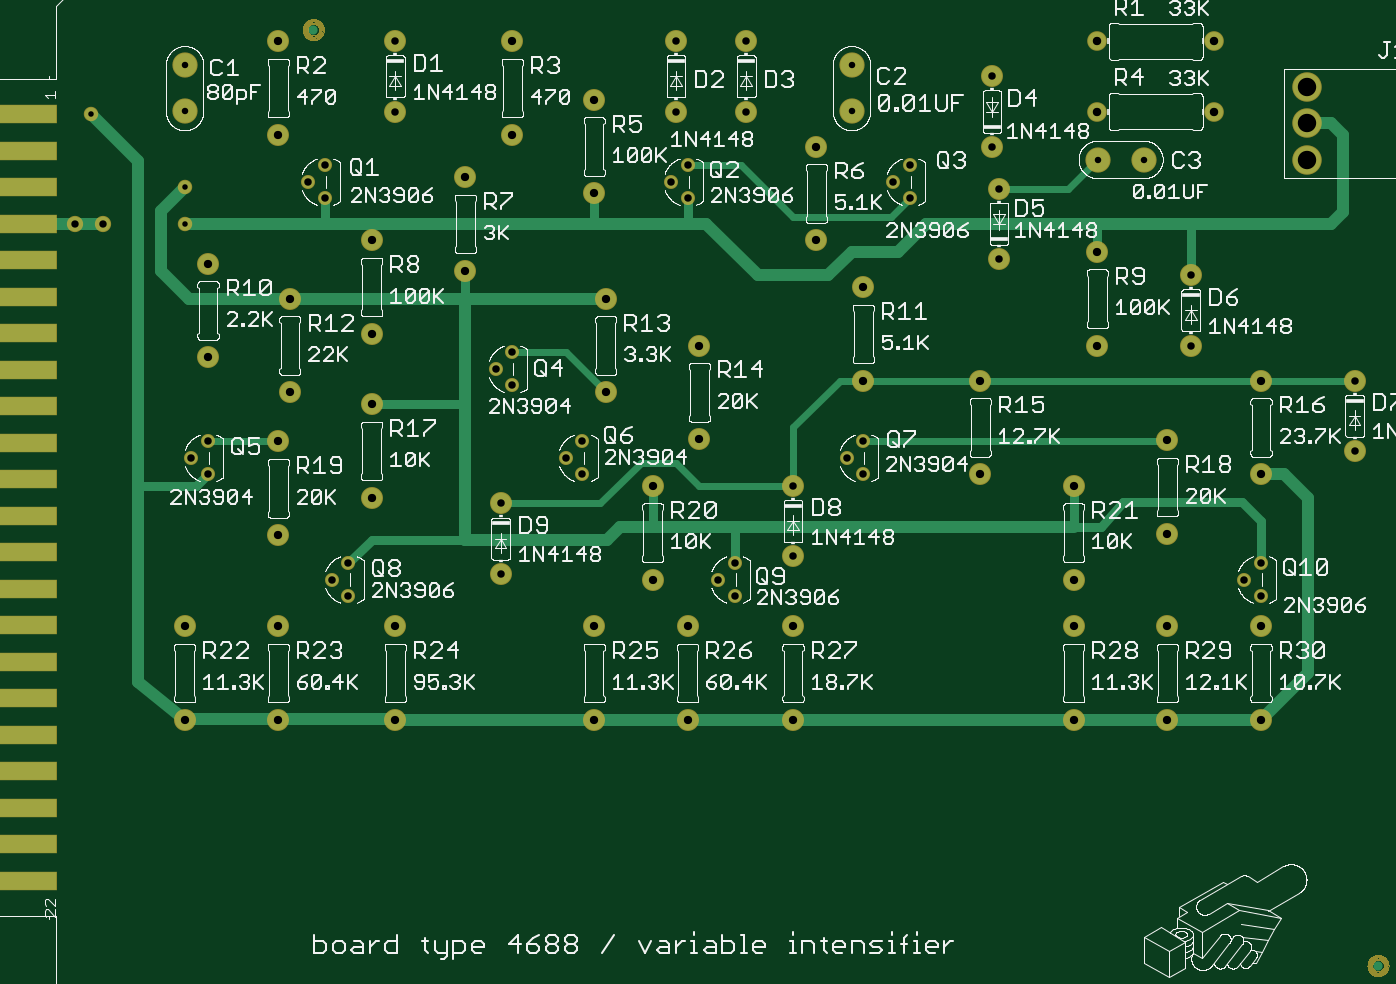
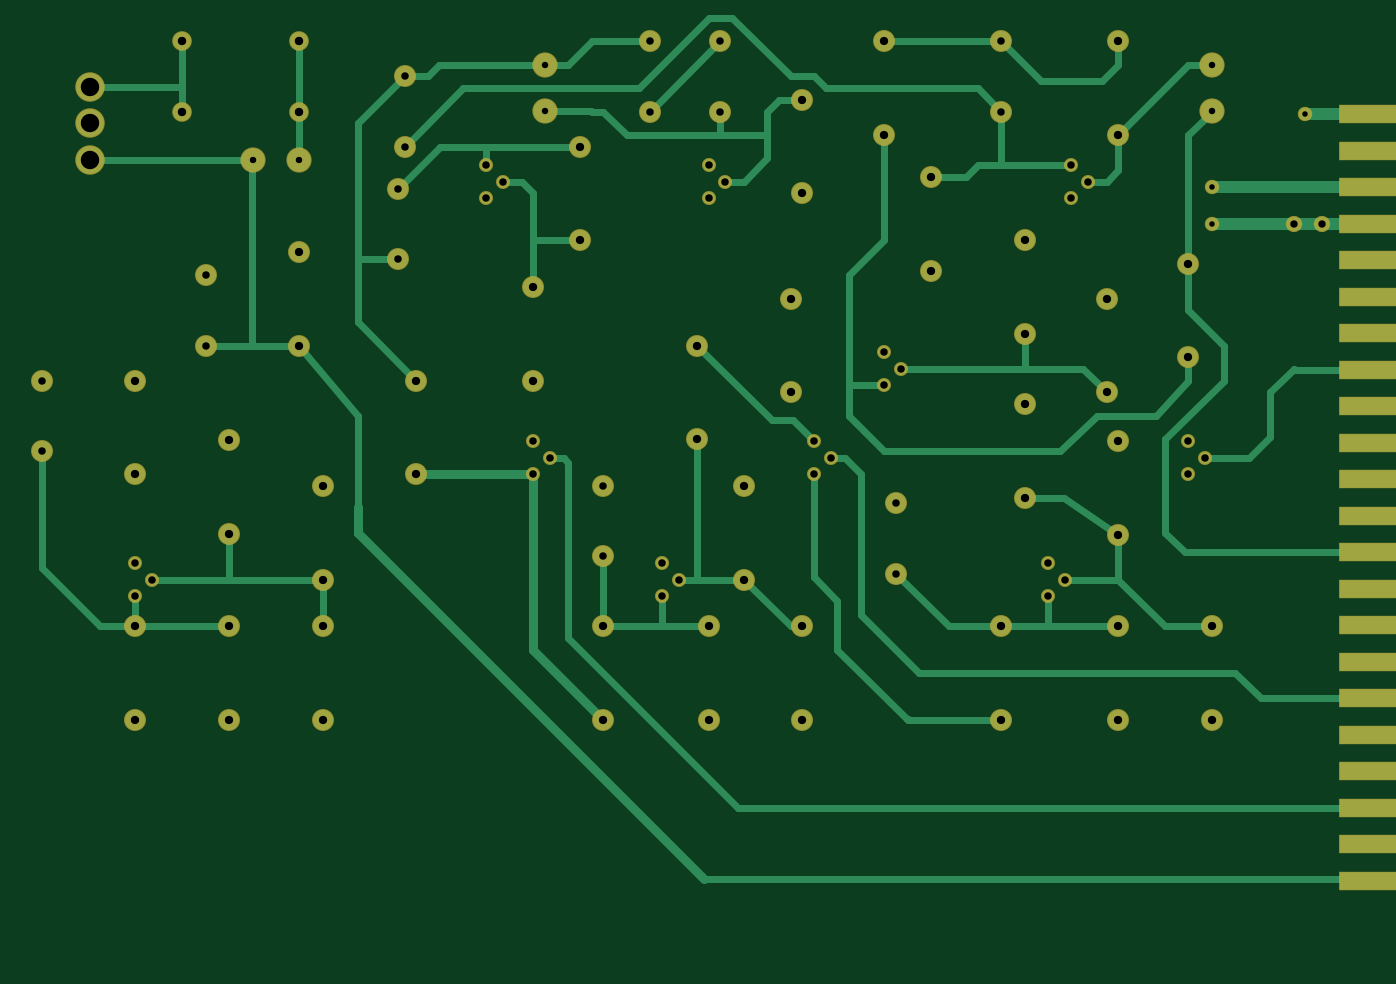
Circuit board: 6 layer files. Board 147.6 x 102.9 mm.
- top_copper: mimic4688.cmp (6154 bytes)
- drill: mimic4688.drd (1697 bytes)
- top_silk: mimic4688.plc (230215 bytes)
- bottom_copper: mimic4688.sol (8315 bytes)
- top_mask: mimic4688.stc (42478 bytes)
- bottom_mask: mimic4688.sts (3311 bytes)

=== top_copper: mimic4688.cmp ===
G75*
%MOIN*%
%OFA0B0*%
%FSLAX25Y25*%
%IPPOS*%
%LPD*%
%AMOC8*
5,1,8,0,0,1.08239X$1,22.5*
%
%ADD10C,0.10000*%
%ADD11C,0.08600*%
%ADD12C,0.11811*%
%ADD13C,0.05200*%
%ADD14C,0.07600*%
%ADD15C,0.03937*%
%ADD16R,0.32500X0.07500*%
%ADD17C,0.05362*%
%ADD18C,0.05000*%
%ADD19C,0.04000*%
%ADD20C,0.03200*%
%ADD21C,0.06150*%
D10*
X0485157Y0370550D03*
X0504843Y0370550D03*
X0380000Y0391207D03*
X0380000Y0410893D03*
X0095000Y0410893D03*
X0095000Y0391207D03*
D11*
X0135000Y0381050D03*
X0185000Y0391050D03*
X0215000Y0363050D03*
X0235000Y0381050D03*
X0270000Y0396050D03*
X0305000Y0391050D03*
X0335000Y0391050D03*
X0365000Y0376050D03*
X0365000Y0336050D03*
X0385000Y0316050D03*
X0385000Y0276050D03*
X0435000Y0276050D03*
X0485000Y0291050D03*
X0525000Y0291050D03*
X0555000Y0276050D03*
X0595000Y0276050D03*
X0595000Y0246050D03*
X0555000Y0236050D03*
X0515000Y0250550D03*
X0475000Y0231050D03*
X0435000Y0236050D03*
X0475000Y0191050D03*
X0475000Y0171050D03*
X0515000Y0171050D03*
X0555000Y0171050D03*
X0555000Y0131050D03*
X0515000Y0131050D03*
X0475000Y0131050D03*
X0515000Y0210550D03*
X0355000Y0201050D03*
X0355000Y0171050D03*
X0310000Y0171050D03*
X0295000Y0191050D03*
X0270000Y0171050D03*
X0230000Y0193550D03*
X0230000Y0223550D03*
X0175000Y0226050D03*
X0135000Y0210050D03*
X0135000Y0171050D03*
X0095000Y0171050D03*
X0095000Y0131050D03*
X0135000Y0131050D03*
X0185000Y0131050D03*
X0185000Y0171050D03*
X0270000Y0131050D03*
X0310000Y0131050D03*
X0355000Y0131050D03*
X0355000Y0231050D03*
X0315000Y0251050D03*
X0295000Y0231050D03*
X0275000Y0271050D03*
X0315000Y0291050D03*
X0275000Y0311050D03*
X0215000Y0323050D03*
X0175000Y0336050D03*
X0140000Y0311050D03*
X0175000Y0296050D03*
X0140000Y0271050D03*
X0135000Y0250050D03*
X0175000Y0266050D03*
X0105000Y0286050D03*
X0105000Y0326050D03*
X0135000Y0421050D03*
X0185000Y0421050D03*
X0235000Y0421050D03*
X0305000Y0421050D03*
X0335000Y0421050D03*
X0270000Y0356050D03*
X0440000Y0376050D03*
X0443000Y0358050D03*
X0485000Y0331050D03*
X0443000Y0328050D03*
X0525000Y0321050D03*
X0440000Y0406050D03*
D12*
X0574567Y0401675D03*
X0574567Y0386050D03*
X0574567Y0370425D03*
D13*
X0405000Y0368121D03*
X0397929Y0361050D03*
X0405000Y0353979D03*
X0310000Y0353979D03*
X0302929Y0361050D03*
X0310000Y0368121D03*
X0235000Y0288121D03*
X0227929Y0281050D03*
X0235000Y0273979D03*
X0265000Y0250121D03*
X0257929Y0243050D03*
X0265000Y0235979D03*
X0322929Y0191050D03*
X0330000Y0198121D03*
X0330000Y0183979D03*
X0385000Y0235979D03*
X0377929Y0243050D03*
X0385000Y0250121D03*
X0547929Y0191050D03*
X0555000Y0198121D03*
X0555000Y0183979D03*
X0165000Y0183979D03*
X0157929Y0191050D03*
X0165000Y0198121D03*
X0105000Y0235979D03*
X0097929Y0243050D03*
X0105000Y0250121D03*
X0155000Y0353979D03*
X0147929Y0361050D03*
X0155000Y0368121D03*
D14*
X0485000Y0391050D03*
X0485000Y0421050D03*
X0535000Y0421050D03*
X0535000Y0391050D03*
D15*
X0150000Y0426050D03*
X0605000Y0026050D03*
D16*
X0024000Y0062250D03*
X0024000Y0077850D03*
X0024000Y0093450D03*
X0024000Y0109050D03*
X0024000Y0124650D03*
X0024000Y0140250D03*
X0024000Y0155850D03*
X0024000Y0171450D03*
X0024000Y0187050D03*
X0024000Y0202650D03*
X0024000Y0218250D03*
X0024000Y0233850D03*
X0024000Y0249450D03*
X0024000Y0265050D03*
X0024000Y0280650D03*
X0024000Y0296250D03*
X0024000Y0311850D03*
X0024000Y0327450D03*
X0024000Y0343050D03*
X0024000Y0358650D03*
X0024000Y0374250D03*
X0024000Y0389850D03*
D17*
X0055000Y0389850D03*
X0095000Y0358650D03*
X0095000Y0343050D03*
D18*
X0155000Y0343050D01*
X0175000Y0343050D01*
X0270000Y0343050D01*
X0310000Y0343050D01*
X0318000Y0343050D01*
X0340000Y0321050D01*
X0370000Y0321050D01*
X0380000Y0331050D01*
X0400000Y0331050D01*
X0412000Y0343050D01*
X0485000Y0343050D01*
X0525000Y0343050D01*
X0585000Y0343050D01*
X0590000Y0348050D01*
X0590000Y0381050D01*
X0585000Y0386050D01*
X0574567Y0386050D01*
X0565000Y0236050D02*
X0555000Y0236050D01*
X0565000Y0236050D02*
X0575000Y0226050D01*
X0575000Y0151050D01*
X0555000Y0131050D01*
X0515000Y0131050D01*
X0475000Y0131050D01*
X0355000Y0131050D01*
X0310000Y0131050D01*
X0270000Y0131050D01*
X0185000Y0131050D01*
X0184800Y0131250D02*
X0135200Y0131250D01*
X0132100Y0131250D02*
X0098000Y0131250D01*
X0095000Y0131050D02*
X0075000Y0147050D01*
X0075000Y0231050D01*
X0075000Y0369850D01*
X0055000Y0389850D01*
X0095000Y0358650D02*
X0085000Y0348650D01*
X0085000Y0323050D01*
X0097000Y0311050D01*
X0140000Y0311050D01*
X0215000Y0311050D01*
X0275000Y0311050D01*
X0215000Y0311050D02*
X0215000Y0266050D01*
X0215000Y0208121D01*
X0275571Y0208121D01*
X0281000Y0213550D01*
X0295000Y0213550D01*
X0330000Y0213550D01*
X0475000Y0213550D01*
X0060000Y0343050D02*
X0048000Y0343050D01*
X0024000Y0343050D01*
D19*
X0155000Y0343050D02*
X0155000Y0353979D01*
X0215000Y0323050D02*
X0215000Y0311050D01*
X0270000Y0343050D02*
X0270000Y0356050D01*
X0310000Y0353979D02*
X0310000Y0343050D01*
X0215000Y0266050D02*
X0175000Y0266050D01*
X0105000Y0235979D02*
X0100071Y0231050D01*
X0075000Y0231050D01*
X0165000Y0198121D02*
X0175000Y0208121D01*
X0215000Y0208121D01*
X0295000Y0213550D02*
X0295000Y0231050D01*
X0330000Y0213550D02*
X0330000Y0198121D01*
X0475000Y0213550D02*
X0486500Y0213550D01*
X0496000Y0224050D01*
X0547000Y0224050D01*
X0555000Y0216050D01*
X0555000Y0198121D01*
X0475000Y0213550D02*
X0475000Y0231050D01*
X0525000Y0321050D02*
X0525000Y0343050D01*
X0485000Y0343050D02*
X0485000Y0331050D01*
X0098000Y0131250D02*
X0095000Y0131050D01*
D20*
X0094900Y0131250D01*
X0132100Y0131250D02*
X0135000Y0131050D01*
X0135200Y0131250D01*
X0184800Y0131250D02*
X0185000Y0131050D01*
X0187900Y0131250D01*
X0230000Y0223550D02*
X0272500Y0223550D01*
X0290000Y0241050D01*
X0305000Y0241050D01*
X0315000Y0231050D01*
X0355000Y0231050D01*
X0355000Y0256050D01*
X0375000Y0276050D01*
X0385000Y0276050D01*
X0435000Y0276050D01*
X0555000Y0276050D01*
X0595000Y0276050D01*
X0515000Y0250550D02*
X0514571Y0250121D01*
X0385000Y0250121D01*
X0275000Y0271050D02*
X0257929Y0288121D01*
X0235000Y0288121D01*
X0175000Y0336050D02*
X0175000Y0343050D01*
X0135000Y0250050D02*
X0105071Y0250050D01*
X0105000Y0250121D01*
X0310000Y0368121D02*
X0332929Y0368121D01*
X0355000Y0346050D01*
X0397071Y0346050D01*
X0405000Y0353979D01*
X0443000Y0358050D02*
X0472343Y0358050D01*
X0484843Y0370550D01*
X0485157Y0370550D01*
D21*
X0060000Y0343050D03*
X0048000Y0343050D03*
M02*

=== drill: mimic4688.drd ===
%
M48
M72
T01C0.0236
T02C0.0276
T03C0.0315
T04C0.0320
T05C0.0354
T06C0.0360
T07C0.0787
%
T01
X5500Y38985
X9500Y34305
X9500Y35865
T02
X9500Y39121
X9500Y41089
X38000Y39121
X48516Y37055
X50484Y37055
X38000Y41089
T03
X6000Y34305
X4800Y34305
T04
X18500Y42105
X18500Y39105
X15500Y36812
X14793Y36105
X15500Y35398
X31000Y35398
X30293Y36105
X31000Y36812
X40500Y35398
X39793Y36105
X40500Y36812
X33500Y39105
X30500Y39105
X10500Y25012
X9793Y24305
X10500Y23598
X23500Y28812
X22793Y28105
X23500Y27398
X26500Y25012
X25793Y24305
X26500Y23598
X23000Y22355
X16500Y19812
X15793Y19105
X16500Y18398
X33000Y18398
X32293Y19105
X33000Y19812
X55500Y19812
X54793Y19105
X55500Y18398
X38500Y23598
X37793Y24305
X38500Y25012
X23000Y19355
X35500Y20105
X35500Y23105
X44300Y35805
X44000Y37605
X44000Y40605
X52500Y32105
X52500Y29105
X44300Y32805
X33500Y42105
X30500Y42105
X59500Y24605
X59500Y27605
T05
X10500Y32605
X13500Y42105
X17500Y33605
X27000Y35605
X36500Y37605
X27000Y39605
X23500Y38105
X21500Y36305
X21500Y32305
X14000Y31105
X10500Y28605
X14000Y27105
X13500Y25005
X17500Y26605
X27500Y31105
X18500Y17105
X13500Y17105
X9500Y17105
X9500Y13105
X13500Y13105
X18500Y13105
X27000Y13105
X31000Y13105
X35500Y13105
X35500Y17105
X47500Y23105
X55500Y17105
X55500Y13105
X51500Y13105
X47500Y13105
X47500Y17105
X47500Y19105
X51500Y21055
X55500Y23605
X51500Y17105
X43500Y23605
X38500Y27605
X29500Y23105
X27000Y17105
X29500Y19105
X31000Y17105
X31500Y25105
X27500Y27105
X31500Y29105
X48500Y33105
X55500Y27605
X43500Y27605
X48500Y29105
X38500Y31605
X36500Y33605
X23500Y42105
X13500Y38105
X17500Y29605
X17500Y22605
X13500Y21005
X51500Y25055
T06
X48500Y39105
X48500Y42105
X53500Y42105
X53500Y39105
T07
X57457Y38605
X57457Y37043
X57457Y40168
M30

=== top_silk: mimic4688.plc (230215 bytes, source omitted) ===
=== bottom_copper: mimic4688.sol (8315 bytes, source omitted) ===
=== top_mask: mimic4688.stc (42478 bytes, source omitted) ===
=== bottom_mask: mimic4688.sts ===
G75*
%MOIN*%
%OFA0B0*%
%FSLAX25Y25*%
%IPPOS*%
%LPD*%
%AMOC8*
5,1,8,0,0,1.08239X$1,22.5*
%
%ADD10C,0.10800*%
%ADD11C,0.09400*%
%ADD12C,0.12611*%
%ADD13C,0.06000*%
%ADD14C,0.08400*%
%ADD15R,0.33300X0.08300*%
%ADD16C,0.06162*%
%ADD17C,0.06950*%
D10*
X0485157Y0370550D03*
X0504843Y0370550D03*
X0380000Y0391207D03*
X0380000Y0410893D03*
X0095000Y0410893D03*
X0095000Y0391207D03*
D11*
X0135000Y0381050D03*
X0185000Y0391050D03*
X0215000Y0363050D03*
X0235000Y0381050D03*
X0270000Y0396050D03*
X0305000Y0391050D03*
X0335000Y0391050D03*
X0365000Y0376050D03*
X0365000Y0336050D03*
X0385000Y0316050D03*
X0385000Y0276050D03*
X0435000Y0276050D03*
X0485000Y0291050D03*
X0525000Y0291050D03*
X0555000Y0276050D03*
X0595000Y0276050D03*
X0595000Y0246050D03*
X0555000Y0236050D03*
X0515000Y0250550D03*
X0475000Y0231050D03*
X0435000Y0236050D03*
X0475000Y0191050D03*
X0475000Y0171050D03*
X0515000Y0171050D03*
X0555000Y0171050D03*
X0555000Y0131050D03*
X0515000Y0131050D03*
X0475000Y0131050D03*
X0515000Y0210550D03*
X0355000Y0201050D03*
X0355000Y0171050D03*
X0310000Y0171050D03*
X0295000Y0191050D03*
X0270000Y0171050D03*
X0230000Y0193550D03*
X0230000Y0223550D03*
X0175000Y0226050D03*
X0135000Y0210050D03*
X0135000Y0171050D03*
X0095000Y0171050D03*
X0095000Y0131050D03*
X0135000Y0131050D03*
X0185000Y0131050D03*
X0185000Y0171050D03*
X0270000Y0131050D03*
X0310000Y0131050D03*
X0355000Y0131050D03*
X0355000Y0231050D03*
X0315000Y0251050D03*
X0295000Y0231050D03*
X0275000Y0271050D03*
X0315000Y0291050D03*
X0275000Y0311050D03*
X0215000Y0323050D03*
X0175000Y0336050D03*
X0140000Y0311050D03*
X0175000Y0296050D03*
X0140000Y0271050D03*
X0135000Y0250050D03*
X0175000Y0266050D03*
X0105000Y0286050D03*
X0105000Y0326050D03*
X0135000Y0421050D03*
X0185000Y0421050D03*
X0235000Y0421050D03*
X0305000Y0421050D03*
X0335000Y0421050D03*
X0270000Y0356050D03*
X0440000Y0376050D03*
X0443000Y0358050D03*
X0485000Y0331050D03*
X0443000Y0328050D03*
X0525000Y0321050D03*
X0440000Y0406050D03*
D12*
X0574567Y0401675D03*
X0574567Y0386050D03*
X0574567Y0370425D03*
D13*
X0405000Y0368121D03*
X0397929Y0361050D03*
X0405000Y0353979D03*
X0310000Y0353979D03*
X0302929Y0361050D03*
X0310000Y0368121D03*
X0235000Y0288121D03*
X0227929Y0281050D03*
X0235000Y0273979D03*
X0265000Y0250121D03*
X0257929Y0243050D03*
X0265000Y0235979D03*
X0322929Y0191050D03*
X0330000Y0198121D03*
X0330000Y0183979D03*
X0385000Y0235979D03*
X0377929Y0243050D03*
X0385000Y0250121D03*
X0547929Y0191050D03*
X0555000Y0198121D03*
X0555000Y0183979D03*
X0165000Y0183979D03*
X0157929Y0191050D03*
X0165000Y0198121D03*
X0105000Y0235979D03*
X0097929Y0243050D03*
X0105000Y0250121D03*
X0155000Y0353979D03*
X0147929Y0361050D03*
X0155000Y0368121D03*
D14*
X0485000Y0391050D03*
X0485000Y0421050D03*
X0535000Y0421050D03*
X0535000Y0391050D03*
D15*
X0024000Y0062250D03*
X0024000Y0077850D03*
X0024000Y0093450D03*
X0024000Y0109050D03*
X0024000Y0124650D03*
X0024000Y0140250D03*
X0024000Y0155850D03*
X0024000Y0171450D03*
X0024000Y0187050D03*
X0024000Y0202650D03*
X0024000Y0218250D03*
X0024000Y0233850D03*
X0024000Y0249450D03*
X0024000Y0265050D03*
X0024000Y0280650D03*
X0024000Y0296250D03*
X0024000Y0311850D03*
X0024000Y0327450D03*
X0024000Y0343050D03*
X0024000Y0358650D03*
X0024000Y0374250D03*
X0024000Y0389850D03*
D16*
X0055000Y0389850D03*
X0095000Y0358650D03*
X0095000Y0343050D03*
D17*
X0060000Y0343050D03*
X0048000Y0343050D03*
M02*

